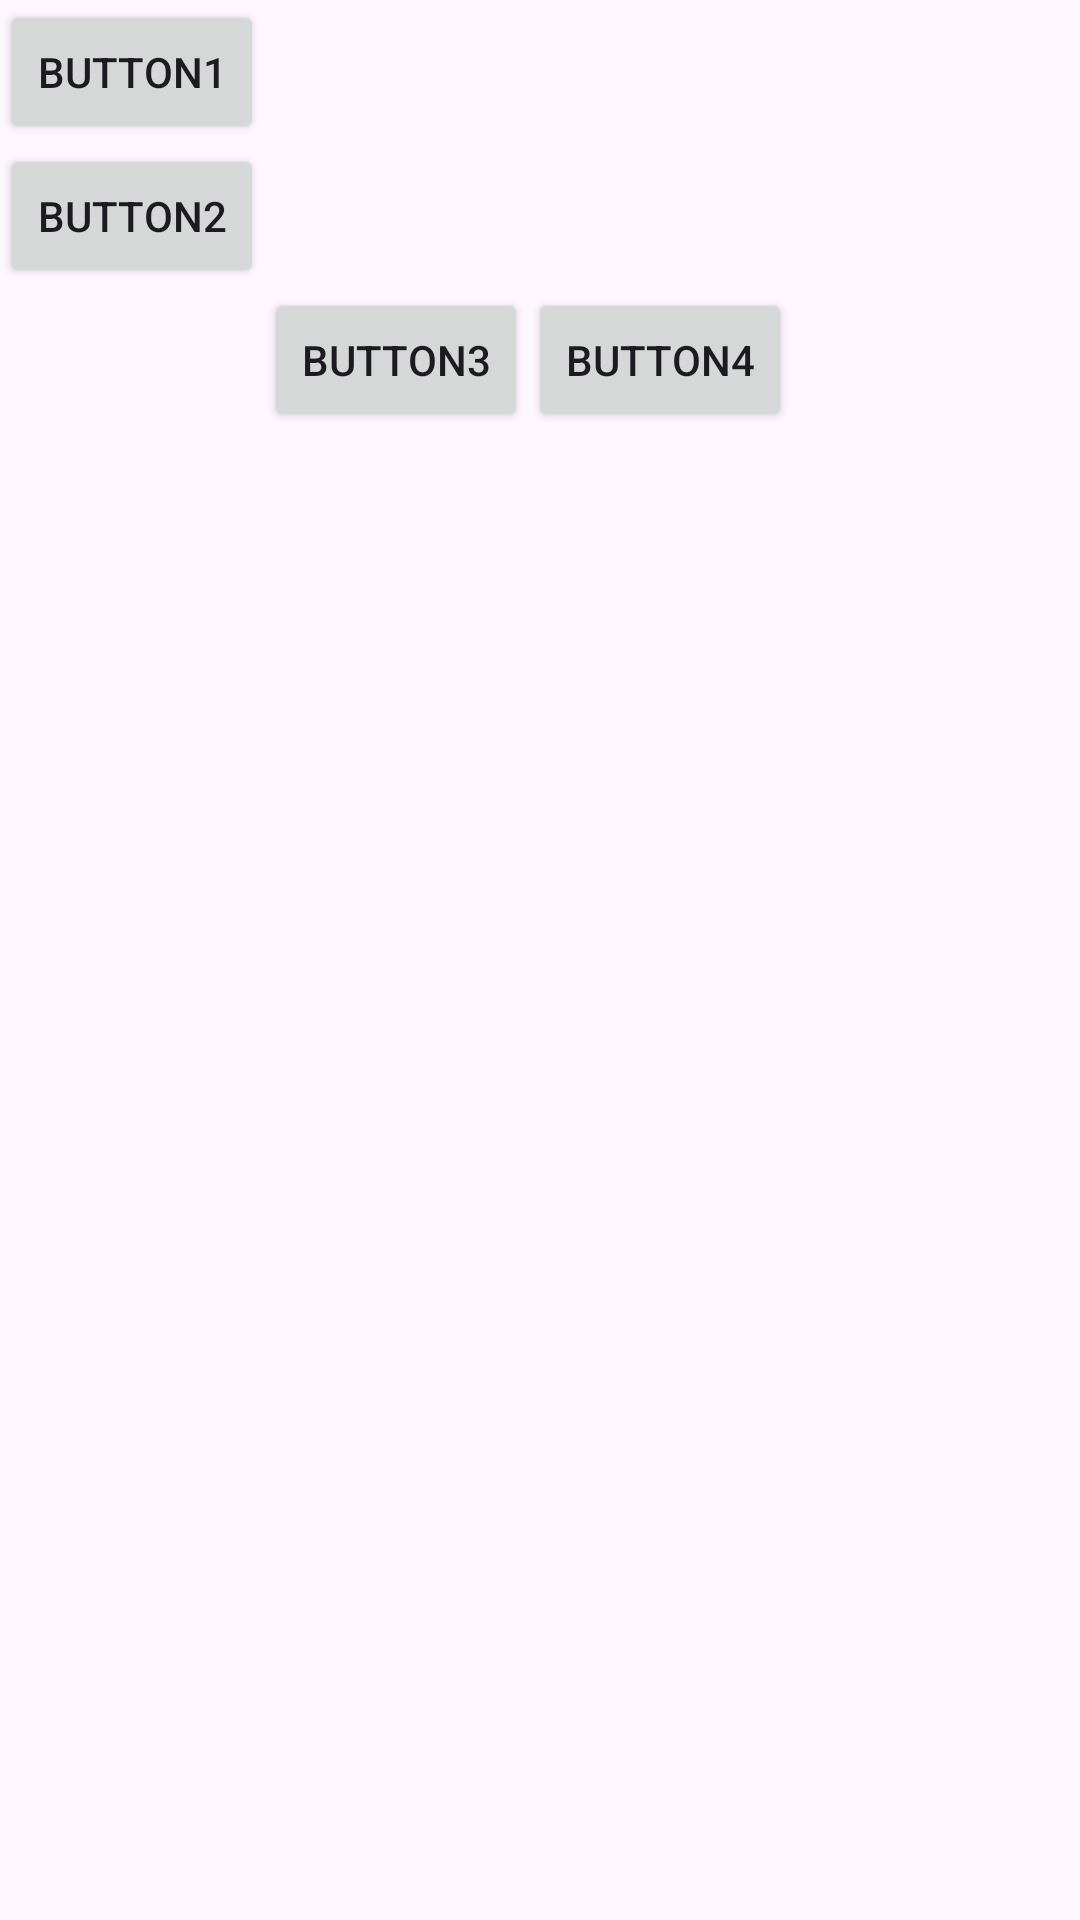

Produce the Android XML layout that renders to this screen, including the resource entries it uses.
<!-- AndroidManifest.xml: application theme Theme.AndroidTasarim -->
<!-- res/layout/relative_layout_calismasi.xml -->
<?xml version="1.0" encoding="utf-8"?>
<RelativeLayout xmlns:android="http://schemas.android.com/apk/res/android"
    android:layout_width="match_parent"
    android:layout_height="match_parent">

    <Button
        android:id="@+id/button1"
        android:layout_width="wrap_content"
        android:layout_height="wrap_content"
        android:text="Button1" />

    <Button
        android:id="@+id/button2"
        android:layout_width="wrap_content"
        android:layout_height="wrap_content"
        android:layout_below="@id/button1"
        android:text="Button2" />

    <Button
        android:id="@+id/button3"
        android:layout_width="wrap_content"
        android:layout_height="wrap_content"
        android:layout_below="@id/button2"
        android:layout_toRightOf="@id/button2"
        android:text="Button3" />

    <Button
        android:id="@+id/button4"
        android:layout_width="wrap_content"
        android:layout_height="wrap_content"
        android:layout_below="@id/button2"
        android:layout_toRightOf="@id/button3"
        android:text="Button4" />
</RelativeLayout>
<!-- resources referenced by this layout -->
<resources>
  <style name="Theme.AndroidTasarim" parent="Base.Theme.AndroidTasarim" />
  <style name="Base.Theme.AndroidTasarim" parent="Theme.Material3.DayNight.NoActionBar">
          
          
      </style>
</resources>
